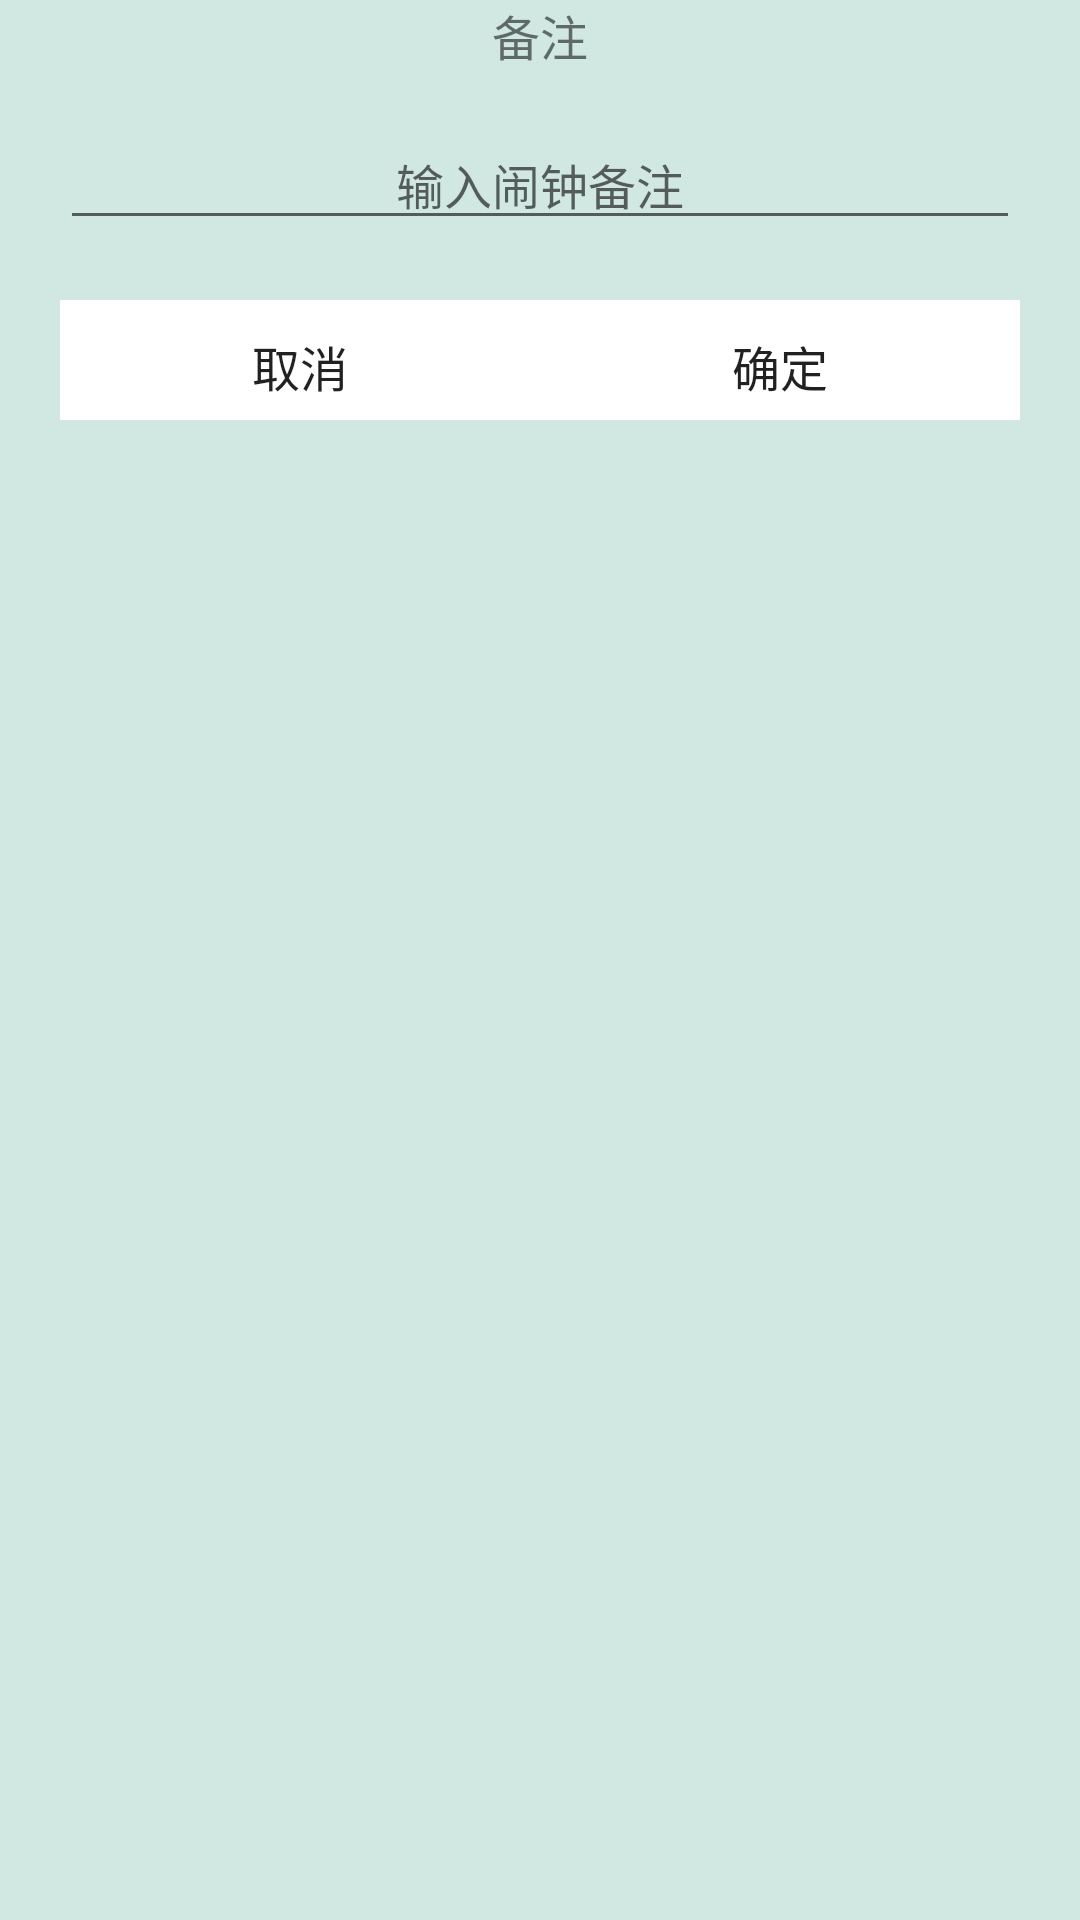

The Android layout XML behind this screen, and the referenced resources:
<!-- AndroidManifest.xml: application theme AppTheme -->
<!-- res/layout/dialog_remark.xml -->
<?xml version="1.0" encoding="utf-8"?>
<LinearLayout xmlns:android="http://schemas.android.com/apk/res/android"
    android:layout_width="fill_parent"
    android:layout_height="150dp"
    android:orientation="vertical"
    android:background="@color/white"
    android:layout_gravity="bottom">

    <TextView
        android:layout_width="fill_parent"
        android:layout_height="40dp"
        android:gravity="center_horizontal"
        android:text="备注"
        android:textSize="16sp"/>
    <EditText
        android:id="@+id/remarkEt"
        android:layout_width="fill_parent"
        android:layout_height="40dp"
        android:hint="输入闹钟备注"
        android:editable="true"
        android:layout_marginLeft="20dp"
        android:layout_marginRight="20dp"
        android:gravity="center_horizontal"
        android:textSize="16sp"
        />
    <LinearLayout
        android:layout_width="fill_parent"
        android:layout_height="40dp"
        android:orientation="horizontal"
        android:gravity="center_horizontal"
        android:layout_margin="20dp"
        android:background="#ffffff">
        <Button
            android:id="@+id/cancel_remark"
            android:layout_width="0dp"
            android:layout_height="40dp"
            android:layout_margin="2dp"
            android:layout_weight="1"
            android:background="@drawable/selector_background"
            android:text="取消"
            android:textSize="16sp"/>
        <Button
            android:id="@+id/sure_remark"
            android:layout_width="0dp"
            android:layout_height="40dp"
            android:layout_margin="2dp"
            android:layout_weight="1"
            android:background="@drawable/selector_background"
            android:text="确定"
            android:textSize="16sp"/>
    </LinearLayout>
</LinearLayout>
<!-- resources referenced by this layout -->
<resources>
  <color name="white">#d0e7e2</color>
  <!-- drawable selector_background (drawable) -->
  <?xml version="1.0" encoding="utf-8"?>
  <selector xmlns:android="http://schemas.android.com/apk/res/android">
      <item android:state_focused="true" android:drawable="@color/background_repeat"/>
      <item android:state_pressed="true" android:drawable="@color/background_repeat" />
      <item android:drawable="@color/touming"/>
  </selector>
  <style name="AppTheme" parent="AppBaseTheme" />
  <color name="background_repeat">#47ccbc</color>
  <color name="touming">#00000000</color>
  <style name="AppBaseTheme" parent="Theme.AppCompat.Light.NoActionBar">
          
          <item name="colorPrimary">#1bc2af</item>
          
          <item name="colorPrimaryDark">#1bc2af</item>
          
          <item name="android:windowBackground">@android:color/white</item>
      </style>
</resources>
